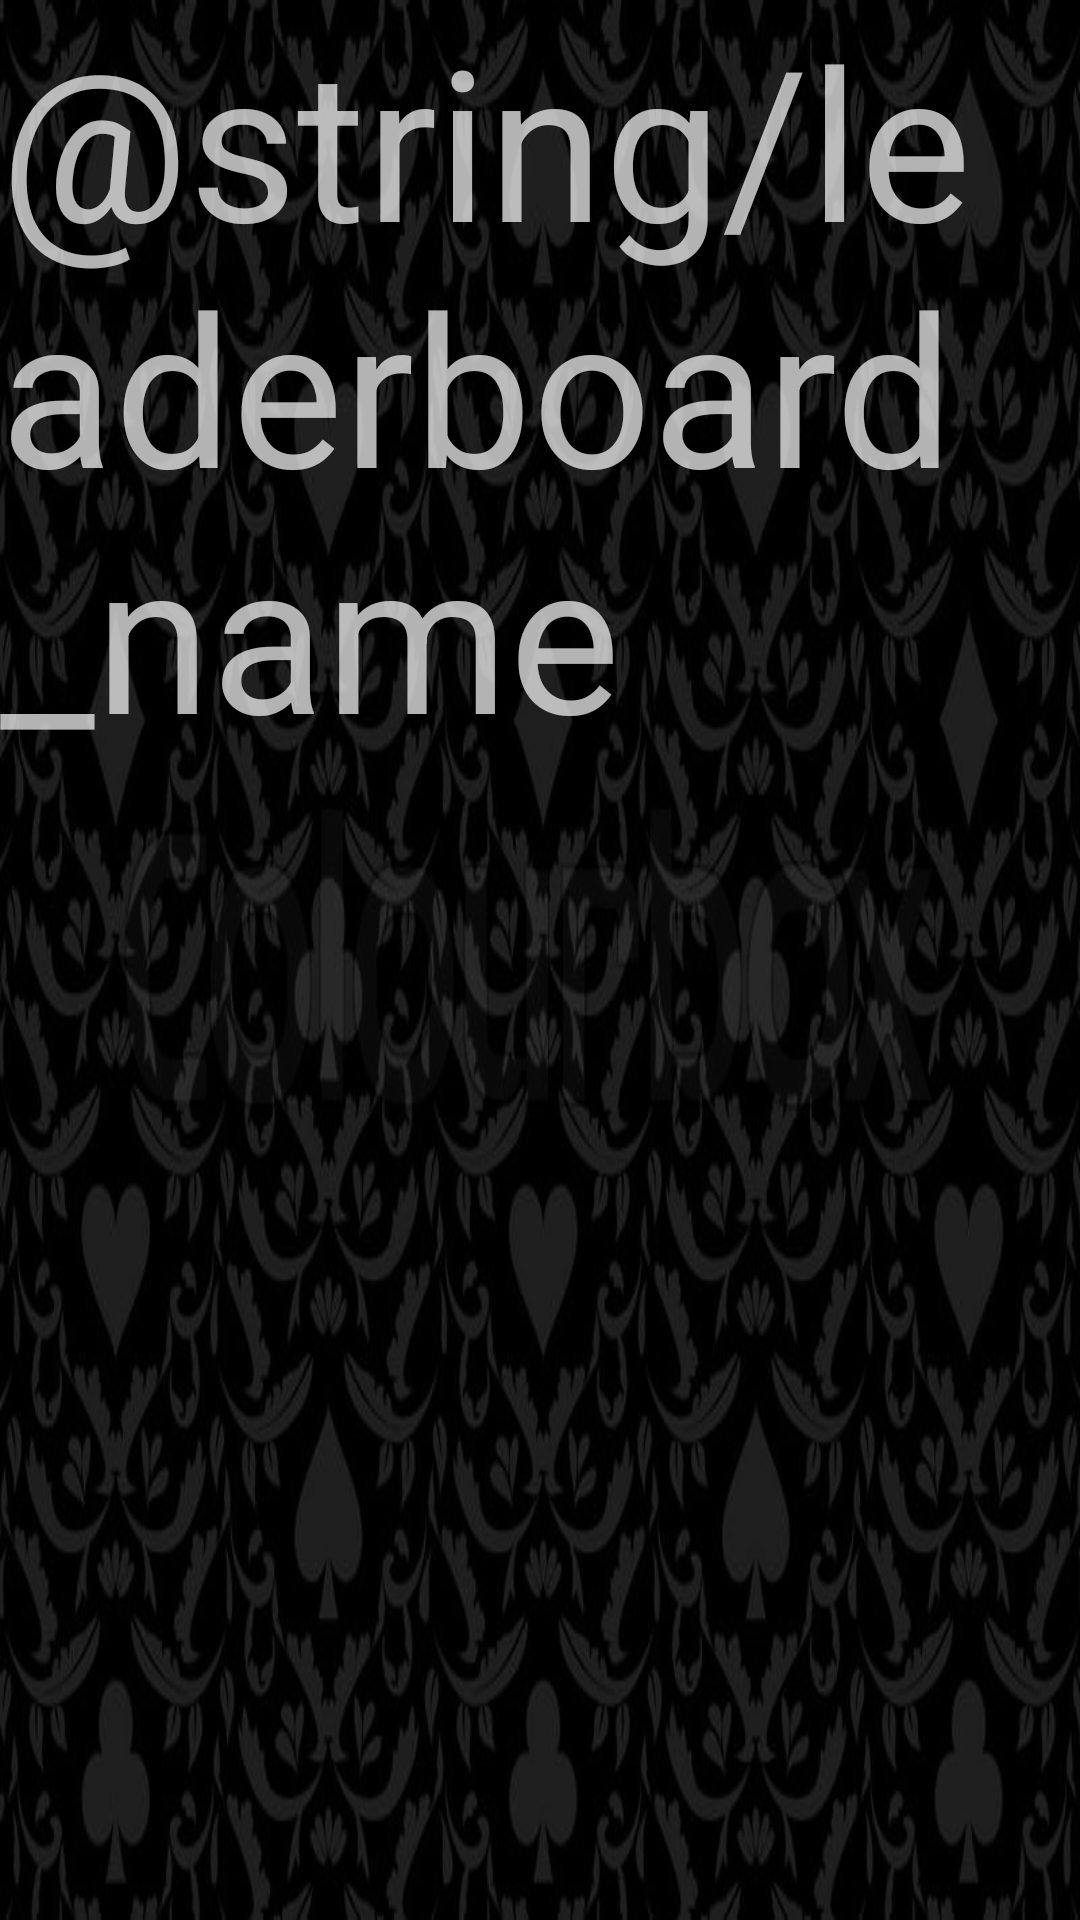

Android layout source for this screen:
<!-- AndroidManifest.xml: application theme AppTheme -->
<!-- res/layout/activity_leaderboard.xml -->
<?xml version="1.0" encoding="utf-8"?>
<RelativeLayout xmlns:android="http://schemas.android.com/apk/res/android"
    xmlns:tools="http://schemas.android.com/tools"
    android:id="@+id/activity_main"
    android:layout_width="match_parent"
    android:layout_height="match_parent"
    android:paddingTop="@dimen/activity_vertical_margin"
    android:background="@drawable/blackback"

    tools:context="example.codeclan.com.cardproject.LeaderboardActivity">

    <TextView
        android:id="@+id/leaderboard_title"
        android:layout_width="wrap_content"
        android:layout_height="wrap_content"
        android:text="@string/leaderboard_name"
        android:textSize="70sp"
        android:layout_alignParentTop="true"
        android:layout_centerHorizontal="true" />

    <ListView
        android:id="@+id/leaderboard"
        android:layout_width="300sp"
        android:layout_height="330sp"
        android:layout_marginTop="30dp"
        android:layout_below="@+id/leaderboard_title"
        android:layout_alignParentRight="true"
        android:layout_alignParentEnd="true"
        android:layout_marginRight="73dp"
        android:layout_marginEnd="73dp" />
</RelativeLayout>
<!-- resources referenced by this layout -->
<resources>
  <!-- drawable blackback: png bitmap (drawable, 184543 bytes) -->
  <style name="AppTheme" parent="Theme.AppCompat">
          
          <item name="colorPrimary">@color/colorPrimary</item>
          <item name="colorPrimaryDark">@color/colorPrimaryDark</item>
          <item name="colorAccent">@color/colorAccent</item>
          <item name="android:navigationBarColor">@color/colorPrimaryDark</item>
          <item name="android:statusBarColor">@color/colorPrimaryDark</item>
      </style>
  <color name="colorPrimary">#2e7d32</color>
  <color name="colorPrimaryDark">#0c3809</color>
  <color name="colorAccent">#03e137</color>
</resources>
